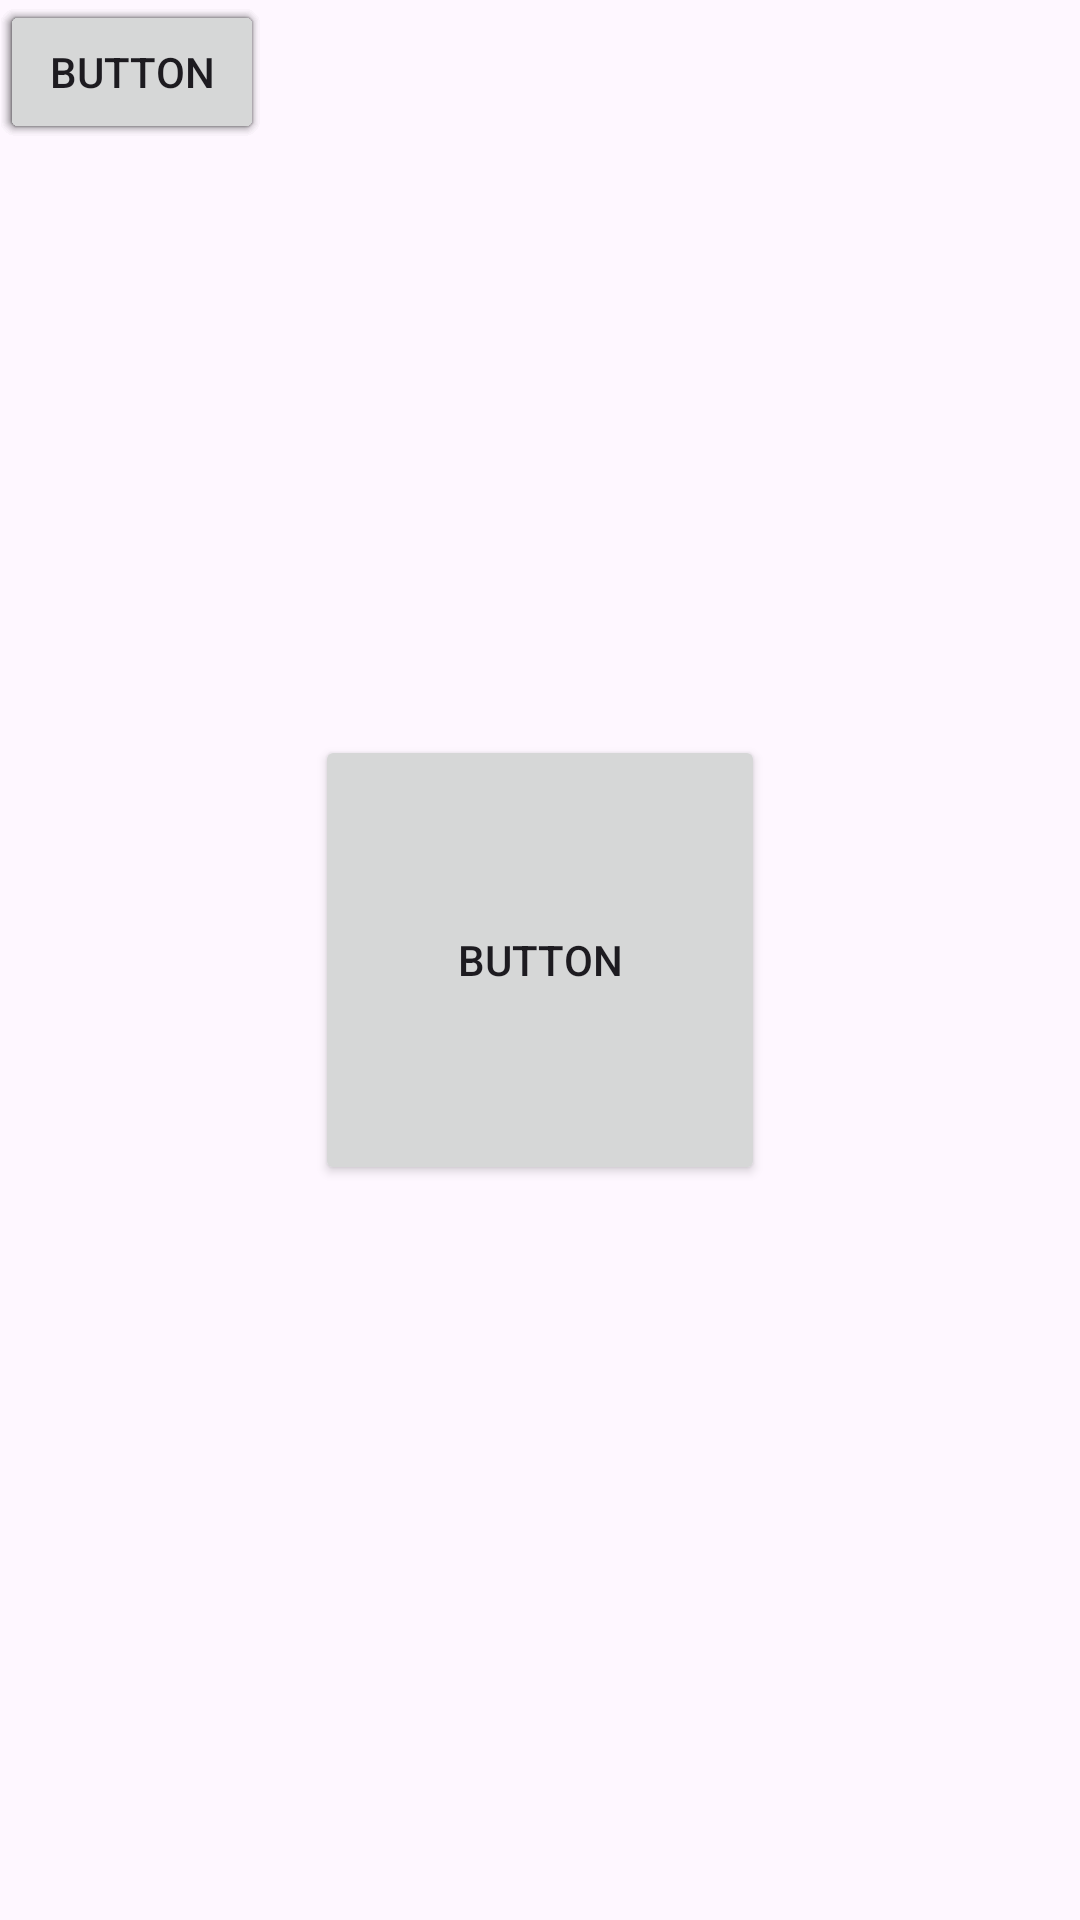

Android layout source for this screen:
<!-- AndroidManifest.xml: application theme Theme.Chap_5 -->
<!-- res/layout/ex5_11.xml -->
<?xml version="1.0" encoding="utf-8"?>
<RelativeLayout xmlns:android="http://schemas.android.com/apk/res/android"
    android:layout_width="match_parent"
    android:layout_height="match_parent">

    <Button
        android:id="@+id/button18"
        android:layout_width="150dp"
        android:layout_height="150dp"
        android:layout_centerHorizontal="true"
        android:layout_centerVertical="true"
        android:text="Button" />

    <Button
        android:layout_alignTop="@id/button19"

        android:text="Button" />

    <Button
        android:id="@+id/button20"
        android:layout_width="wrap_content"
        android:layout_height="wrap_content"
        android:text="Button" />

    <Button
        android:id="@+id/button21"
        android:layout_width="wrap_content"
        android:layout_height="wrap_content"
        android:text="Button" />

    <Button
        android:id="@+id/button22"
        android:layout_width="wrap_content"
        android:layout_height="wrap_content"
        android:text="Button" />

    <Button
        android:id="@+id/button23"
        android:layout_width="wrap_content"
        android:layout_height="wrap_content"
        android:text="Button" />

    <Button
        android:id="@+id/button24"
        android:layout_width="wrap_content"
        android:layout_height="wrap_content"
        android:text="Button" />
</RelativeLayout>
<!-- resources referenced by this layout -->
<resources>
  <style name="Theme.Chap_5" parent="Base.Theme.Chap_5" />
  <style name="Base.Theme.Chap_5" parent="Theme.Material3.DayNight.NoActionBar">
          
          
      </style>
</resources>
